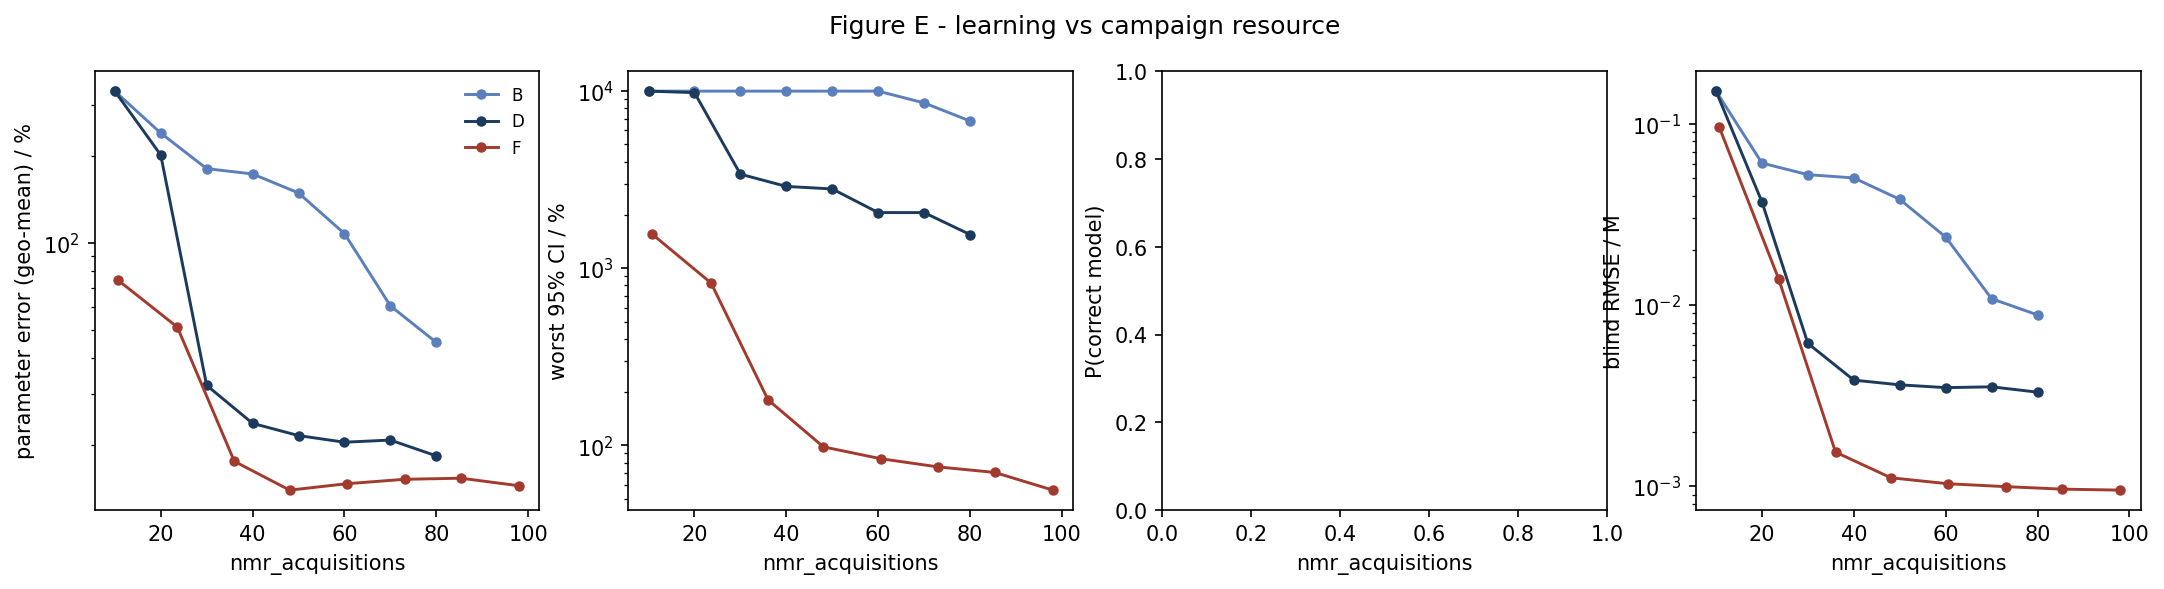

The file beside this chart, header and first rows:
strategy, nmr_acquisitions, param_err_pct, max_rel_ci_pct, p_correct, blind_rmse_M
B, 10.0, 335.6, 10000, nan, 0.1513
B, 20.0, 240.3, 10000, nan, 0.06067
B, 30.0, 181, 10000, nan, 0.05234
B, 40.0, 173.5, 10000, nan, 0.05022
B, 50.0, 149.2, 10000, nan, 0.03825
B, 60.0, 107.9, 10000, nan, 0.02369
B, 70.0, 60.7, 8578, nan, 0.01083
B, 80.0, 45.37, 6783, nan, 0.008814
D, 10.0, 335.6, 10000, nan, 0.1513
D, 20.0, 201.9, 9806, nan, 0.03705
D, 30.0, 32.24, 3398, nan, 0.00614
D, 40.0, 23.82, 2897, nan, 0.003849
D, 50.0, 21.61, 2804, nan, 0.003626
D, 60.0, 20.49, 2062, nan, 0.003499
D, 70.0, 20.85, 2062, nan, 0.003535
D, 80.0, 18.38, 1550, nan, 0.003303
F, 10.72, 74.44, 1563, nan, 0.09549
F, 23.62, 51.25, 825.2, nan, 0.01395
F, 36.02, 17.6, 180.7, nan, 0.001542
F, 48.08, 13.99, 98.04, nan, 0.001113
F, 60.56, 14.73, 84.04, nan, 0.001032
F, 73.08, 15.25, 75.55, nan, 0.0009948
F, 85.35, 15.39, 70.34, nan, 0.0009639
F, 98.03, 14.49, 55.87, nan, 0.0009517
